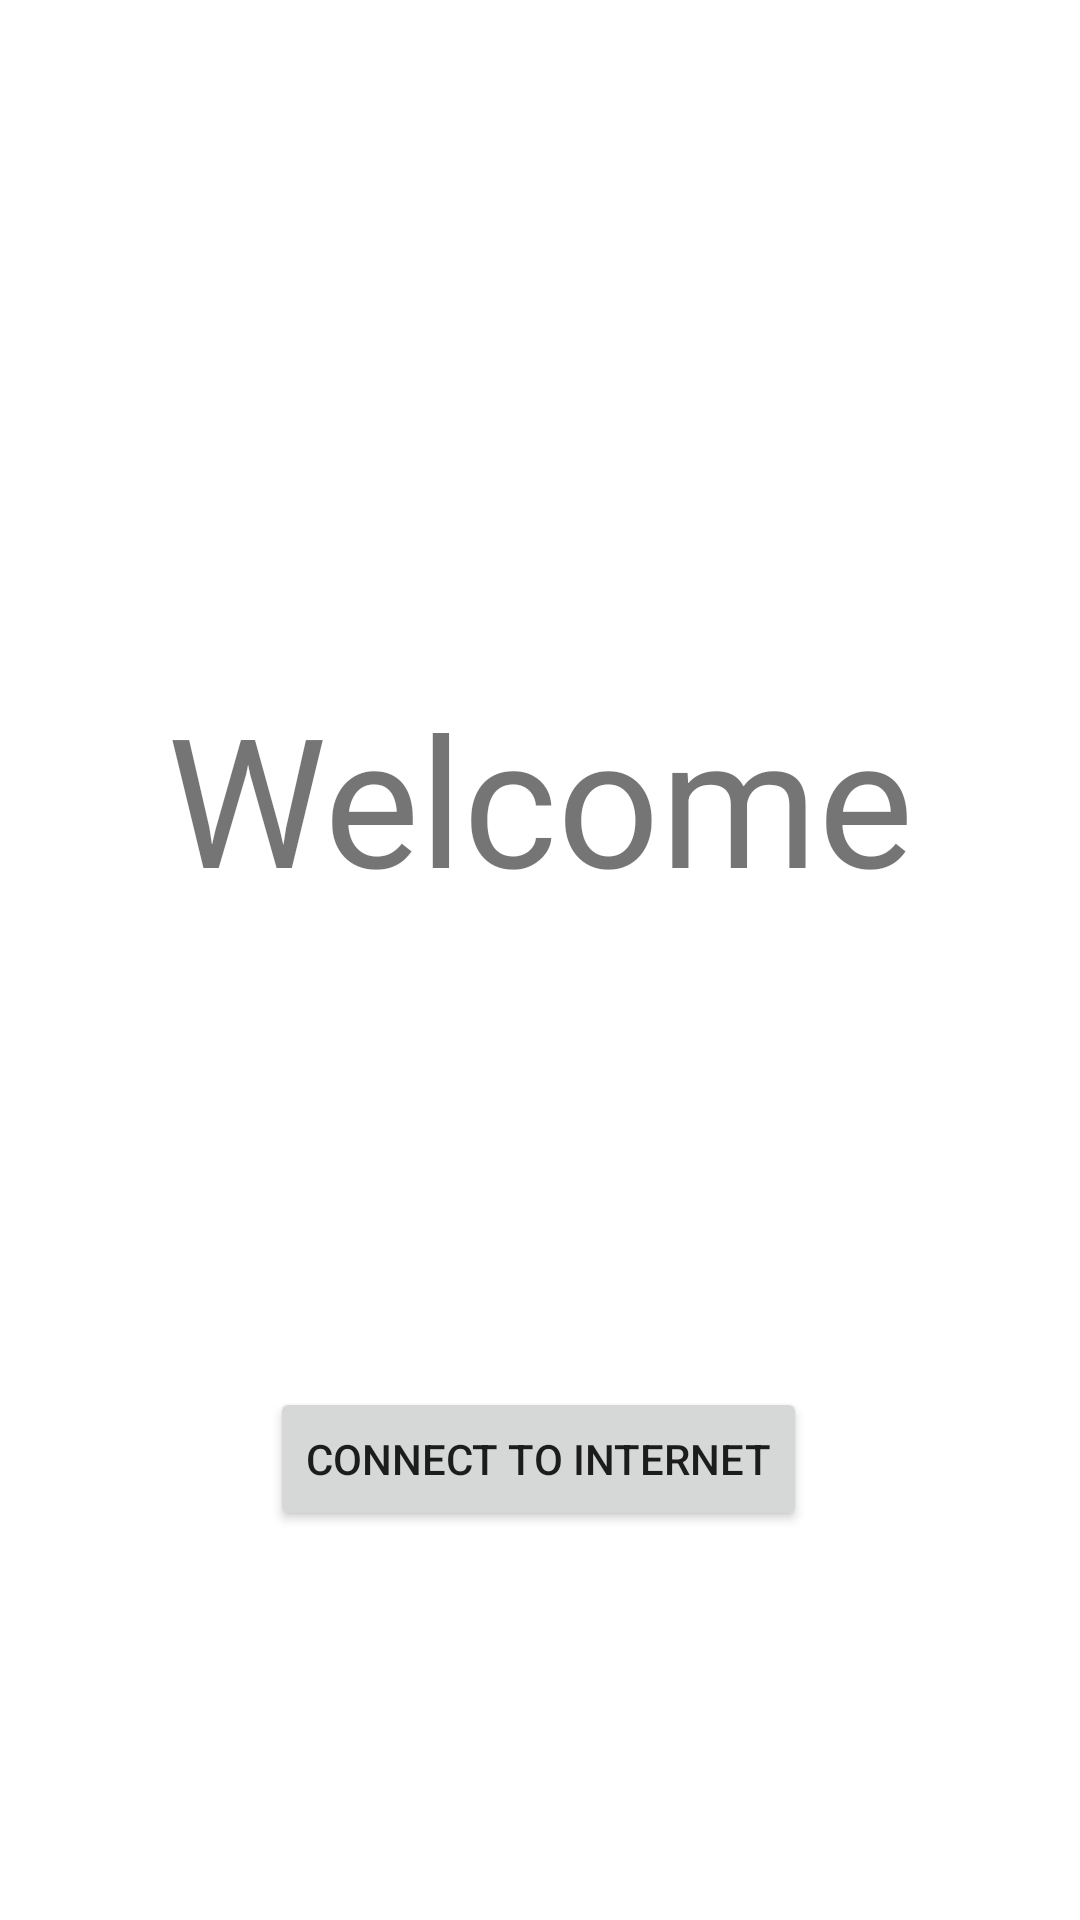

Produce the Android XML layout that renders to this screen, including the resource entries it uses.
<!-- AndroidManifest.xml: application theme Theme.BayPilot -->
<!-- res/layout/activity_welcome.xml -->
<?xml version="1.0" encoding="utf-8"?>
<androidx.constraintlayout.widget.ConstraintLayout xmlns:android="http://schemas.android.com/apk/res/android"
  xmlns:app="http://schemas.android.com/apk/res-auto"
  xmlns:tools="http://schemas.android.com/tools"
  android:layout_width="match_parent"
  android:layout_height="match_parent"
  tools:context=".ui.welcome.WelcomeActivity">

  <TextView
    android:id="@+id/textViewWelcome"
    android:layout_width="wrap_content"
    android:layout_height="wrap_content"
    android:text="@string/welcome"
    android:textSize="60sp"
    app:layout_constraintBottom_toBottomOf="parent"
    app:layout_constraintEnd_toEndOf="parent"
    app:layout_constraintStart_toStartOf="parent"
    app:layout_constraintTop_toTopOf="parent"
    app:layout_constraintVertical_bias="0.403" />

  <Button
    android:id="@+id/buttonInternet"
    android:layout_width="wrap_content"
    android:layout_height="wrap_content"
    android:text="@string/internet_setting"
    app:layout_constraintBottom_toBottomOf="parent"
    app:layout_constraintEnd_toEndOf="parent"
    app:layout_constraintHorizontal_bias="0.498"
    app:layout_constraintStart_toStartOf="parent"
    app:layout_constraintTop_toTopOf="parent"
    app:layout_constraintVertical_bias="0.781" />

  <TextView
    android:id="@+id/textViewErrorMsg"
    android:layout_width="wrap_content"
    android:layout_height="wrap_content"
    app:layout_constraintBottom_toBottomOf="parent"
    app:layout_constraintEnd_toEndOf="parent"
    app:layout_constraintHorizontal_bias="0.498"
    app:layout_constraintStart_toStartOf="parent"
    app:layout_constraintTop_toTopOf="parent"
    app:layout_constraintVertical_bias="0.636" />

</androidx.constraintlayout.widget.ConstraintLayout>
<!-- resources referenced by this layout -->
<resources>
  <string name="internet_setting">Connect to Internet</string>
  <string name="welcome">Welcome</string>
  <style name="Theme.BayPilot" parent="Theme.MaterialComponents.DayNight.NoActionBar">
      
      <item name="colorPrimary">@color/purple_500</item>
      <item name="colorPrimaryVariant">@color/purple_700</item>
      <item name="colorOnPrimary">@color/white</item>
      
      <item name="colorSecondary">@color/teal_200</item>
      <item name="colorSecondaryVariant">@color/teal_700</item>
      <item name="colorOnSecondary">@color/black</item>
      
      <item name="android:statusBarColor" tools:targetApi="l">
        ?attr/colorPrimaryVariant
      </item>
      
    </style>
  <color name="purple_500">#FF6200EE</color>
  <color name="purple_700">#FF3700B3</color>
  <color name="white">#FFFFFFFF</color>
  <color name="teal_200">#FF03DAC5</color>
  <color name="teal_700">#FF018786</color>
  <color name="black">#FF000000</color>
</resources>
